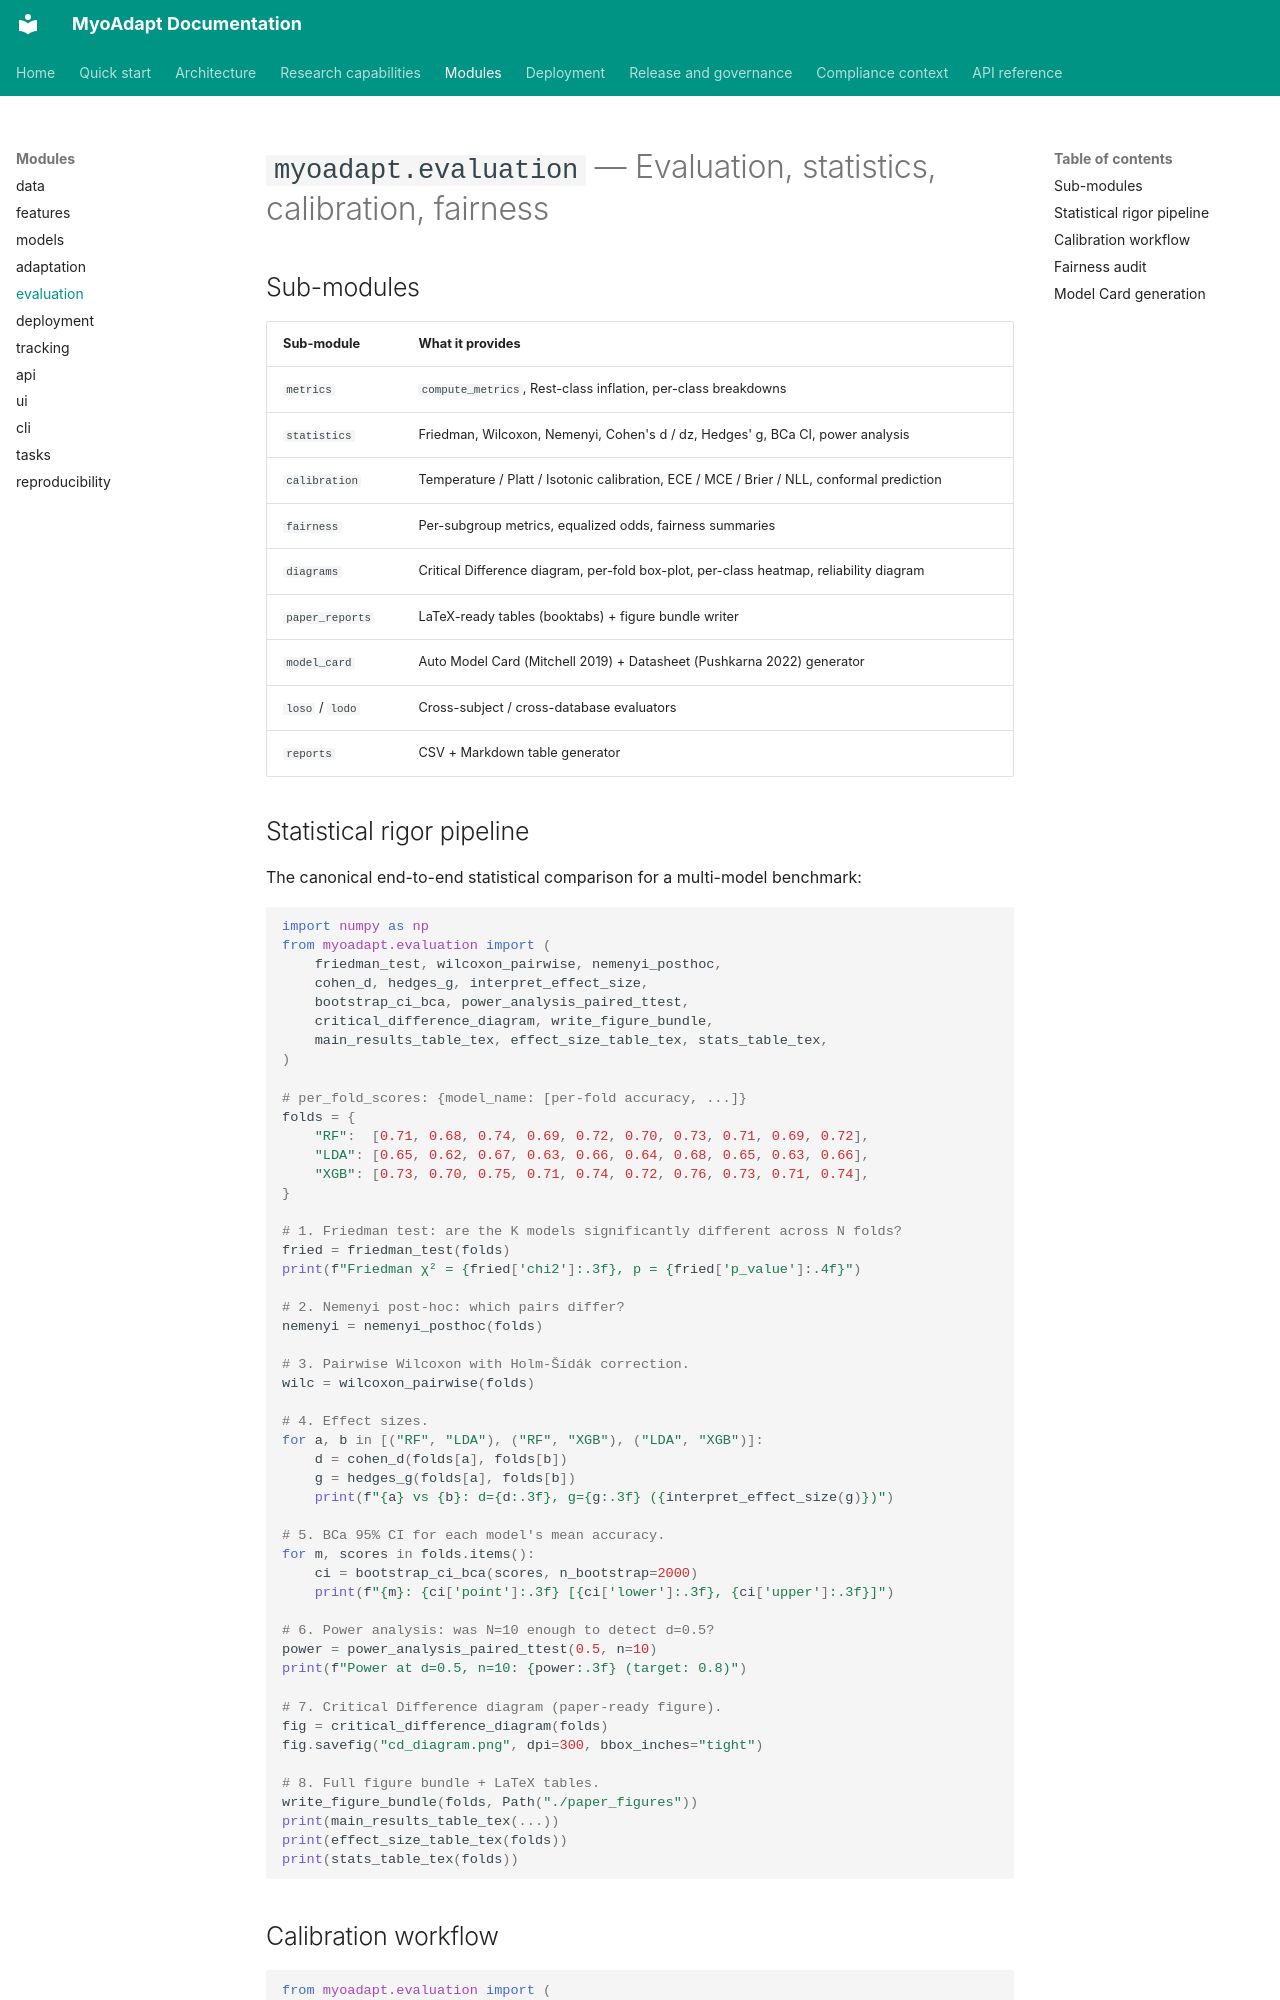

repository: Qussai-BME/MyoAdapt · page: modules/evaluation/index.html · generator: mkdocs

# `myoadapt.evaluation` — Evaluation, statistics, calibration, fairness

## Sub-modules

| Sub-module | What it provides |
|---|---|
| `metrics` | `compute_metrics`, Rest-class inflation, per-class breakdowns |
| `statistics` | Friedman, Wilcoxon, Nemenyi, Cohen's d / dz, Hedges' g, BCa CI, power analysis |
| `calibration` | Temperature / Platt / Isotonic calibration, ECE / MCE / Brier / NLL, conformal prediction |
| `fairness` | Per-subgroup metrics, equalized odds, fairness summaries |
| `diagrams` | Critical Difference diagram, per-fold box-plot, per-class heatmap, reliability diagram |
| `paper_reports` | LaTeX-ready tables (booktabs) + figure bundle writer |
| `model_card` | Auto Model Card (Mitchell 2019) + Datasheet (Pushkarna 2022) generator |
| `loso` / `lodo` | Cross-subject / cross-database evaluators |
| `reports` | CSV + Markdown table generator |

## Statistical rigor pipeline

The canonical end-to-end statistical comparison for a multi-model
benchmark:

```python
import numpy as np
from myoadapt.evaluation import (
    friedman_test, wilcoxon_pairwise, nemenyi_posthoc,
    cohen_d, hedges_g, interpret_effect_size,
    bootstrap_ci_bca, power_analysis_paired_ttest,
    critical_difference_diagram, write_figure_bundle,
    main_results_table_tex, effect_size_table_tex, stats_table_tex,
)

# per_fold_scores: {model_name: [per-fold accuracy, ...]}
folds = {
    "RF":  [0.71, 0.68, 0.74, 0.69, 0.72, 0.70, 0.73, 0.71, 0.69, 0.72],
    "LDA": [0.65, 0.62, 0.67, 0.63, 0.66, 0.64, 0.68, 0.65, 0.63, 0.66],
    "XGB": [0.73, 0.70, 0.75, 0.71, 0.74, 0.72, 0.76, 0.73, 0.71, 0.74],
}

# 1. Friedman test: are the K models significantly different across N folds?
fried = friedman_test(folds)
print(f"Friedman χ² = {fried['chi2']:.3f}, p = {fried['p_value']:.4f}")

# 2. Nemenyi post-hoc: which pairs differ?
nemenyi = nemenyi_posthoc(folds)

# 3. Pairwise Wilcoxon with Holm-Šídák correction.
wilc = wilcoxon_pairwise(folds)

# 4. Effect sizes.
for a, b in [("RF", "LDA"), ("RF", "XGB"), ("LDA", "XGB")]:
    d = cohen_d(folds[a], folds[b])
    g = hedges_g(folds[a], folds[b])
    print(f"{a} vs {b}: d={d:.3f}, g={g:.3f} ({interpret_effect_size(g)})")

# 5. BCa 95% CI for each model's mean accuracy.
for m, scores in folds.items():
    ci = bootstrap_ci_bca(scores, n_bootstrap=2000)
    print(f"{m}: {ci['point']:.3f} [{ci['lower']:.3f}, {ci['upper']:.3f}]")

# 6. Power analysis: was N=10 enough to detect d=0.5?
power = power_analysis_paired_ttest(0.5, n=10)
print(f"Power at d=0.5, n=10: {power:.3f} (target: 0.8)")

# 7. Critical Difference diagram (paper-ready figure).
fig = critical_difference_diagram(folds)
fig.savefig("cd_diagram.png", dpi=300, bbox_inches="tight")

# 8. Full figure bundle + LaTeX tables.
write_figure_bundle(folds, Path("./paper_figures"))
print(main_results_table_tex(...))
print(effect_size_table_tex(folds))
print(stats_table_tex(folds))
```
